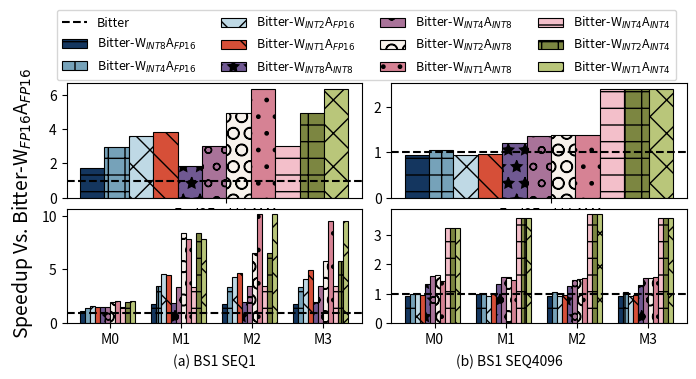

This figure's Python source: (Note: this script raises an exception after producing the figure.)
import matplotlib.pyplot as plt
import matplotlib.gridspec as gridspec
import numpy as np
import matplotlib.ticker as ticker

colers_sets = [
    # nilu
    (20 / 255, 54 / 255, 95 / 255),
    (118 / 255, 162 / 255, 185 / 255),
    (191 / 255, 217 / 255, 229 / 255),
    (214 / 255, 79 / 255, 56 / 255),
    (112 / 255, 89 / 255, 146 / 255),
    # dori
    (169 / 255, 115 / 255, 153 / 255),
    (248 / 255, 242 / 255, 236 / 255),
    (214 / 255, 130 / 255, 148 / 255),
    (243 / 255, 191 / 255, 202 / 255),
    # (41/ 255, 31/ 255, 39/ 255),
    # coller
    # (72/ 255, 76/ 255, 35/ 255),
    (124 / 255, 134 / 255, 65 / 255),
    (185 / 255, 198 / 255, 122 / 255),
    (248 / 255, 231 / 255, 210 / 255),
    (182 / 255, 110 / 255, 151 / 255),
]
hatch_patterns = ["-", "+", "x", "\\", "*", "o", "O", "."]


b1s1_providers = ["End2End LLAMA"]
b1s1_times_data = [
    ("Bitter", [1.0305]),
    ("Bitter-W$_{INT8}$A$_{FP16}$", [0.599533535]),
    ("Bitter-W$_{INT4}$A$_{FP16}$", [0.345816122]),
    ("Bitter-W$_{INT2}$A$_{FP16}$", [0.285322012]),
    ("Bitter-W$_{INT1}$A$_{FP16}$", [0.266121405]),
    ("Bitter-W$_{INT8}$A$_{INT8}$", [0.559497633]),
    ("Bitter-W$_{INT4}$A$_{INT8}$", [0.341658231]),
    ("Bitter-W$_{INT2}$A$_{INT8}$", [0.207215499]),
    ("Bitter-W$_{INT1}$A$_{INT8}$", [0.161347526]),
    ("Bitter-W$_{INT4}$A$_{INT4}$", [0.341658231]),
    ("Bitter-W$_{INT2}$A$_{INT4}$", [0.207215499]),
    ("Bitter-W$_{INT1}$A$_{INT4}$", [0.161347526]),
]

b1s4096_providers = ["End2End LLAMA"]
b1s4096_times_data = [
    ("Bitter", [33.7857]),
    ("Bitter-W$_{INT8}$A$_{FP16}$", [35.63580809]),
    ("Bitter-W$_{INT4}$A$_{FP16}$", [32.27541218]),
    ("Bitter-W$_{INT2}$A$_{FP16}$", [35.66067246]),
    ("Bitter-W$_{INT1}$A$_{FP16}$", [34.7067301]),
    ("Bitter-W$_{INT8}$A$_{INT8}$", [27.73186896]),
    ("Bitter-W$_{INT4}$A$_{INT8}$", [24.65174276]),
    ("Bitter-W$_{INT2}$A$_{INT8}$", [24.34116963]),
    ("Bitter-W$_{INT1}$A$_{INT8}$", [24.39685316]),
    ("Bitter-W$_{INT4}$A$_{INT4}$", [13.99112791]),
    ("Bitter-W$_{INT2}$A$_{INT4}$", [13.99112791]),
    ("Bitter-W$_{INT1}$A$_{INT4}$", [13.99112791]),
]

# 创建一个figure实例
fig = plt.figure(figsize=(8, 4))

# 获取Torch-Inductor的时间值
_1x_baseline = "Welder"
legend_items = {}

llm_legands = []
other_legands = []


def get_legend_item(label):
    if label not in legend_items:
        idx = len(legend_items)
        legend_items[label] = (
            colers_sets[idx % len(colers_sets)],
            hatch_patterns[idx % len(hatch_patterns)],
        )
    return legend_items[label]


# 设置网格布局
gs = gridspec.GridSpec(2, 2, figure=fig, height_ratios=[1, 1], wspace=0.1, hspace=0.1)

ax1_1 = fig.add_subplot(gs[0, 0])
times_data = b1s1_times_data
providers = b1s1_providers
# 获取pytorch_inductor的时间值
_1x_baseline = "Bitter"
_1x_baseline_times = dict(times_data)[_1x_baseline]

# 计算其他方法相对于pytorch_inductor的加速比
speed_up_data = []
for label, times in times_data:
    if label != _1x_baseline:
        speed_up = [
            p_i / t if t != 0 else 0 for p_i, t in zip(_1x_baseline_times, times)
        ]
        speed_up_data.append((label, speed_up))
# Plotting
# fig, ax = plt.subplots(figsize=(6, 2))

max_speedup = np.ceil(max([max(speedup) for _, speedup in speed_up_data]))

print(speed_up_data)
# Create an array for x-axis positions
x = np.arange(len(providers))

# Set the width of the bars
bar_width = 0.07

# Draw cublas as a horizontal dashed line
ax1_1.axhline(y=1, color="black", linestyle="dashed", label=_1x_baseline)


# Create bars using a loop
for i, (label, speedup) in enumerate(speed_up_data):
    if label not in llm_legands:
        llm_legands.append(label)

    rec = ax1_1.bar(
        x + i * bar_width,
        speedup,
        bar_width,
        label=label,
        linewidth=0.8,
        edgecolor="black",
        hatch=get_legend_item(label)[1],
        color=get_legend_item(label)[0],
    )
    for rect in rec:
        height = rect.get_height()
        if height == 0:
            if label == "TensorIR":
                warning_text = f"TIR Not Support"
            else:
                if "vLLM" in label:
                    warning_text = "vLLM Not Support"
                else:
                    warning_text = f"{label} Not Support"
            ax1_1.text(
                rect.get_x() + rect.get_width() / 2,
                height + 0.05,
                warning_text,
                ha="center",
                va="bottom",
                fontsize=6,
                rotation=90,
                color="red",
                weight="bold",
            )

ax1_1.set_xticks(x + len(speed_up_data) * bar_width / 2)
ax1_1.set_xticklabels(providers)
# ax1_1.set_ylabel('Speedup Vs. Bitter', fontsize=12, labelpad=10)


ax1_2 = fig.add_subplot(gs[0, 1])
times_data = b1s4096_times_data
providers = b1s4096_providers
# 获取pytorch_inductor的时间值
_1x_baseline = "Bitter"
_1x_baseline_times = dict(times_data)[_1x_baseline]

# 计算其他方法相对于pytorch_inductor的加速比
speed_up_data = []
for label, times in times_data:
    if label != _1x_baseline:
        speed_up = [
            p_i / t if t != 0 else 0 for p_i, t in zip(_1x_baseline_times, times)
        ]
        speed_up_data.append((label, speed_up))
# Plotting
# fig, ax = plt.subplots(figsize=(6, 2))

max_speedup = np.ceil(max([max(speedup) for _, speedup in speed_up_data]))

print(speed_up_data)
# Create an array for x-axis positions
x = np.arange(len(providers))

# Set the width of the bars
bar_width = 0.07

# Draw cublas as a horizontal dashed line
ax1_2.axhline(y=1, color="black", linestyle="dashed", label=_1x_baseline)


# Create bars using a loop
for i, (label, speedup) in enumerate(speed_up_data):
    if label not in llm_legands:
        llm_legands.append(label)

    rec = ax1_2.bar(
        x + i * bar_width,
        speedup,
        bar_width,
        label=label,
        linewidth=0.8,
        edgecolor="black",
        hatch=get_legend_item(label)[1],
        color=get_legend_item(label)[0],
    )
    for rect in rec:
        height = rect.get_height()
        if height == 0:
            if label == "TensorIR":
                warning_text = f"TIR Not Support"
            else:
                if "vLLM" in label:
                    warning_text = "vLLM Not Support"
                else:
                    warning_text = f"{label} Not Support"
            ax1_2.text(
                rect.get_x() + rect.get_width() / 2,
                height + 0.05,
                warning_text,
                ha="center",
                va="bottom",
                fontsize=6,
                rotation=90,
                color="red",
                weight="bold",
            )

ax1_2.set_xticks(x + len(speed_up_data) * bar_width / 2)
ax1_2.set_xticklabels(providers)

ax2_1 = fig.add_subplot(gs[1, 0])
providers = ["M0", "M1", "M2", "M3"]
times_data = [
    ("Bitter", [0.0086016, 0.080486402, 0.265011191, 0.270745605]),
    (
        "Bitter-W$_{INT8}$A$_{FP16}$",
        [0.007836564, 0.04614396, 0.145203829, 0.149608821],
    ),
    (
        "Bitter-W$_{INT4}$A$_{FP16}$",
        [0.006014286, 0.023184372, 0.077943005, 0.07997679],
    ),
    (
        "Bitter-W$_{INT2}$A$_{FP16}$",
        [0.005287193, 0.017449051, 0.061230421, 0.065832675],
    ),
    (
        "Bitter-W$_{INT1}$A$_{FP16}$",
        [0.005552147, 0.018020362, 0.056302968, 0.054814443],
    ),
    ("Bitter-W$_{INT8}$A$_{INT8}$", [0.00567061, 0.043749936, 0.13650924, 0.136082053]),
    (
        "Bitter-W$_{INT4}$A$_{INT8}$",
        [0.005795642, 0.023643596, 0.076373927, 0.078475893],
    ),
    (
        "Bitter-W$_{INT2}$A$_{INT8}$",
        [0.004338192, 0.009642712, 0.040453974, 0.046789736],
    ),
    (
        "Bitter-W$_{INT1}$A$_{INT8}$",
        [0.004221722, 0.010228677, 0.026232524, 0.028425673],
    ),
    (
        "Bitter-W$_{INT4}$A$_{INT4}$",
        [0.005795642, 0.023643596, 0.076373927, 0.078475893],
    ),
    (
        "Bitter-W$_{INT2}$A$_{INT4}$",
        [0.004338192, 0.009642712, 0.040453974, 0.046789736],
    ),
    (
        "Bitter-W$_{INT1}$A$_{INT4}$",
        [0.004221722, 0.010228677, 0.026232524, 0.028425673],
    ),
]

# 获取pytorch_inductor的时间值
_1x_baseline = "Bitter"
_1x_baseline_times = dict(times_data)[_1x_baseline]

# 计算其他方法相对于pytorch_inductor的加速比
speed_up_data = []
for label, times in times_data:
    if label != _1x_baseline:
        speed_up = [
            p_i / t if t != 0 else 0 for p_i, t in zip(_1x_baseline_times, times)
        ]
        speed_up_data.append((label, speed_up))

max_speedup = np.ceil(max([max(speedup) for _, speedup in speed_up_data]))


ax2_1.axhline(y=1, color="black", linestyle="dashed", label=_1x_baseline)

x = np.arange(len(providers))

# Create bars using a loop
for i, (label, speedup) in enumerate(speed_up_data):
    if label not in llm_legands:
        llm_legands.append(label)

    rec = ax2_1.bar(
        x + i * bar_width,
        speedup,
        bar_width,
        label=label,
        linewidth=0.8,
        edgecolor="black",
        hatch=get_legend_item(label)[1],
        color=get_legend_item(label)[0],
    )
    for rect in rec:
        height = rect.get_height()
        if height == 0:
            if label == "TensorIR":
                warning_text = f"TIR Not Support"
            else:
                if "vLLM" in label:
                    warning_text = "vLLM Not Support"
                else:
                    warning_text = f"{label} Not Support"
            ax2_1.text(
                rect.get_x() + rect.get_width() / 2,
                height + 0.05,
                warning_text,
                ha="center",
                va="bottom",
                fontsize=6,
                rotation=90,
                color="red",
                weight="bold",
            )

ax2_1.set_xticks(x + len(speed_up_data) * bar_width / 2)
ax2_1.set_xticklabels(providers)
# ax2_1.set_ylabel('Speedup Vs. Bitter', fontsize=12, labelpad=10, )

ax2_2 = fig.add_subplot(gs[1, 1])
providers = ["M0", "M1", "M2", "M3"]
times_data = [
    ("Bitter", [0.35203889, 2.239631414, 7.323716164, 7.485508442]),
    (
        "Bitter-W$_{INT8}$A$_{FP16}$",
        [0.376824141, 2.289058924, 7.878970623, 8.076682091],
    ),
    (
        "Bitter-W$_{INT4}$A$_{FP16}$",
        [0.356162071, 2.242493153, 6.808439732, 6.991803646],
    ),
    (
        "Bitter-W$_{INT2}$A$_{FP16}$",
        [0.354000181, 2.387015343, 7.863059521, 7.983103752],
    ),
    (
        "Bitter-W$_{INT1}$A$_{FP16}$",
        [0.371727765, 2.249416351, 7.629824162, 7.735374928],
    ),
    (
        "Bitter-W$_{INT8}$A$_{INT8}$",
        [0.262480676, 1.687499881, 5.821496964, 5.719495296],
    ),
    ("Bitter-W$_{INT4}$A$_{INT8}$", [0.219333276, 1.43702817, 4.975811005, 4.91797924]),
    (
        "Bitter-W$_{INT2}$A$_{INT8}$",
        [0.216822594, 1.419834495, 4.880335331, 4.837766171],
    ),
    (
        "Bitter-W$_{INT1}$A$_{INT8}$",
        [0.242987201, 1.525666952, 4.79305172, 4.804022789],
    ),
    ("Bitter-W$_{INT4}$A$_{INT4}$", [0.108979389, 0.624639988, 1.9839499, 2.08657074]),
    ("Bitter-W$_{INT2}$A$_{INT4}$", [0.108979389, 0.624639988, 1.9839499, 2.08657074]),
    ("Bitter-W$_{INT1}$A$_{INT4}$", [0.108979389, 0.624639988, 1.9839499, 2.08657074]),
]

# 获取pytorch_inductor的时间值
_1x_baseline = "Bitter"
_1x_baseline_times = dict(times_data)[_1x_baseline]

# 计算其他方法相对于pytorch_inductor的加速比
speed_up_data = []
for label, times in times_data:
    if label != _1x_baseline:
        speed_up = [
            p_i / t if t != 0 else 0 for p_i, t in zip(_1x_baseline_times, times)
        ]
        speed_up_data.append((label, speed_up))

max_speedup = np.ceil(max([max(speedup) for _, speedup in speed_up_data]))


ax2_2.axhline(y=1, color="black", linestyle="dashed", label=_1x_baseline)

x = np.arange(len(providers))

# Create bars using a loop
for i, (label, speedup) in enumerate(speed_up_data):
    if label not in llm_legands:
        llm_legands.append(label)

    rec = ax2_2.bar(
        x + i * bar_width,
        speedup,
        bar_width,
        label=label,
        linewidth=0.8,
        edgecolor="black",
        hatch=get_legend_item(label)[1],
        color=get_legend_item(label)[0],
    )
    for rect in rec:
        height = rect.get_height()
        if height == 0:
            if label == "TensorIR":
                warning_text = f"TIR Not Support"
            else:
                if "vLLM" in label:
                    warning_text = "vLLM Not Support"
                else:
                    warning_text = f"{label} Not Support"
            ax2_2.text(
                rect.get_x() + rect.get_width() / 2,
                height + 0.05,
                warning_text,
                ha="center",
                va="bottom",
                fontsize=6,
                rotation=90,
                color="red",
                weight="bold",
            )

ax2_2.set_xticks(x + len(speed_up_data) * bar_width / 2)
ax2_2.set_xticklabels(providers)

handles, labels = ax1_1.get_legend_handles_labels()
legend_fontsize = 9

fig.legend(
    handles,
    labels,
    loc="upper center",
    bbox_to_anchor=(0.5, 0.95),
    ncol=len(labels) // 3,
    fontsize=legend_fontsize,
    frameon=True,
)

legand_font = 10
# text speedup vs bitter-fp16, transpose and let it at the left
fig.text(
    0.07,
    0.45,
    "Speedup Vs. Bitter-W$_{FP16}$A$_{FP16}$",
    fontsize=14,
    rotation=90,
    va="center",
    ha="center",
)
fig.text(
    0.5,
    -1.5,
    "(a) BS1 SEQ1",
    transform=ax1_1.transAxes,
    fontsize=legand_font,
    ha="center",
    va="bottom",
)
fig.text(
    1.5,
    -1.5,
    "(b) BS1 SEQ4096",
    transform=ax1_1.transAxes,
    fontsize=legand_font,
    ha="center",
    va="bottom",
)
# fig.text
# 调整布局以避免图例被遮挡
plt.subplots_adjust(top=0.75, bottom=0.15)

# 保存图形
plt.savefig(
    "pdf/different_bits.pdf",
    bbox_inches="tight",
)
plt.savefig(
    "png/different_bits.png",
    bbox_inches="tight",
    transparent=False,
    dpi=255,
)
